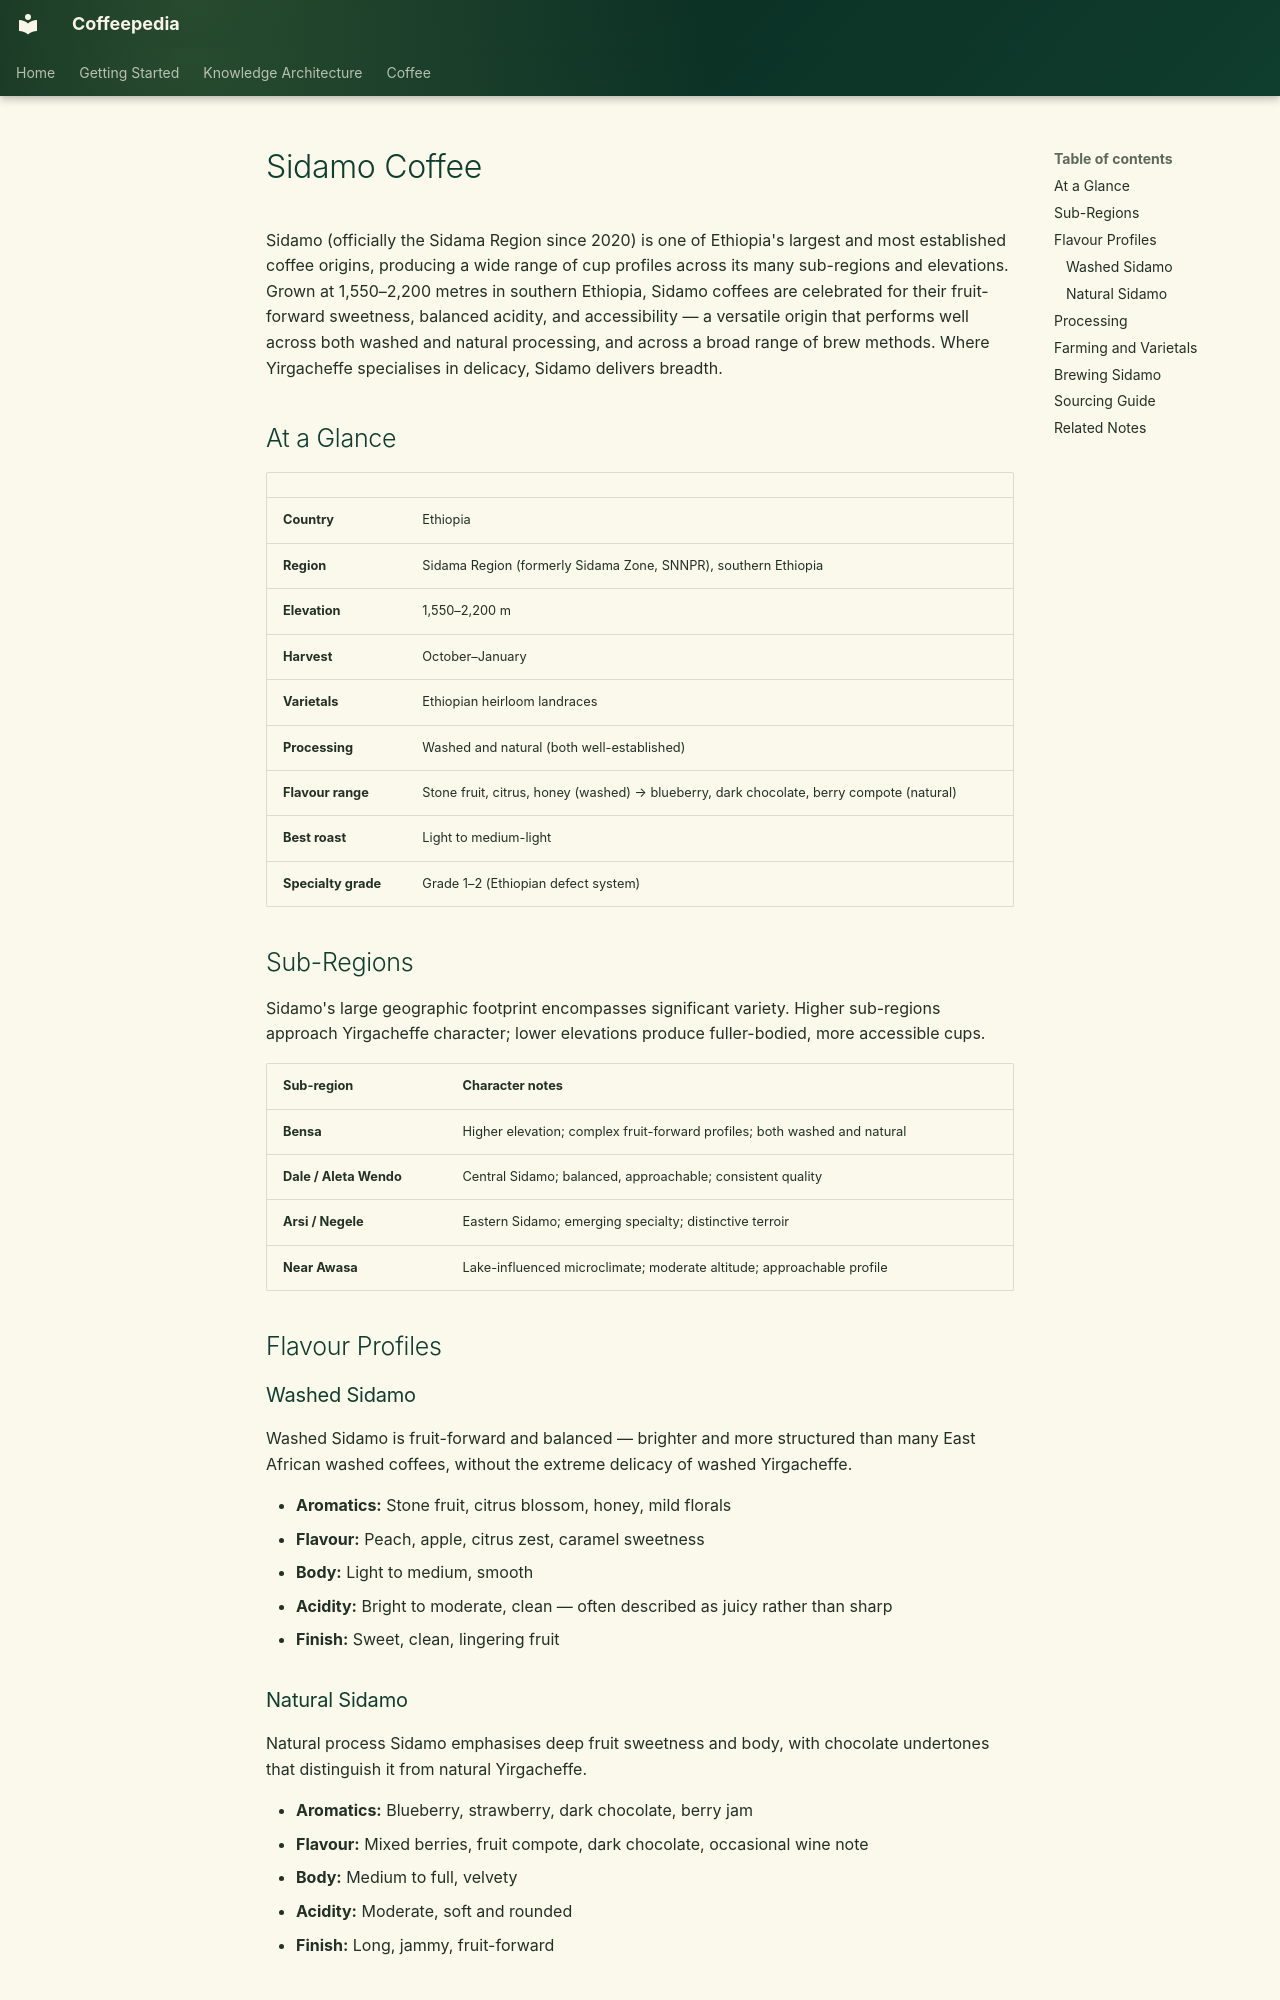

repository: Vauldt/all-about-coffee · page: coffee/coffee-geography/sidamo-coffee/index.html · generator: mkdocs

# Sidamo Coffee

Sidamo (officially the Sidama Region since 2020) is one of Ethiopia's largest and most established coffee origins, producing a wide range of cup profiles across its many sub-regions and elevations. Grown at 1,550–2,200 metres in southern Ethiopia, Sidamo coffees are celebrated for their fruit-forward sweetness, balanced acidity, and accessibility — a versatile origin that performs well across both washed and natural processing, and across a broad range of brew methods. Where Yirgacheffe specialises in delicacy, Sidamo delivers breadth.

## At a Glance

| | |
|---|---|
| **Country** | Ethiopia |
| **Region** | Sidama Region (formerly Sidama Zone, SNNPR), southern Ethiopia |
| **Elevation** | 1,550–2,200 m |
| **Harvest** | October–January |
| **Varietals** | Ethiopian heirloom landraces |
| **Processing** | Washed and natural (both well-established) |
| **Flavour range** | Stone fruit, citrus, honey (washed) → blueberry, dark chocolate, berry compote (natural) |
| **Best roast** | Light to medium-light |
| **Specialty grade** | Grade 1–2 (Ethiopian defect system) |

## Sub-Regions

Sidamo's large geographic footprint encompasses significant variety. Higher sub-regions approach Yirgacheffe character; lower elevations produce fuller-bodied, more accessible cups.

| Sub-region | Character notes |
|---|---|
| **Bensa** | Higher elevation; complex fruit-forward profiles; both washed and natural |
| **Dale / Aleta Wendo** | Central Sidamo; balanced, approachable; consistent quality |
| **Arsi / Negele** | Eastern Sidamo; emerging specialty; distinctive terroir |
| **Near Awasa** | Lake-influenced microclimate; moderate altitude; approachable profile |

## Flavour Profiles

### Washed Sidamo

Washed Sidamo is fruit-forward and balanced — brighter and more structured than many East African washed coffees, without the extreme delicacy of washed Yirgacheffe.

- **Aromatics:** Stone fruit, citrus blossom, honey, mild florals
- **Flavour:** Peach, apple, citrus zest, caramel sweetness
- **Body:** Light to medium, smooth
- **Acidity:** Bright to moderate, clean — often described as juicy rather than sharp
- **Finish:** Sweet, clean, lingering fruit

### Natural Sidamo

Natural process Sidamo emphasises deep fruit sweetness and body, with chocolate undertones that distinguish it from natural Yirgacheffe.

- **Aromatics:** Blueberry, strawberry, dark chocolate, berry jam
- **Flavour:** Mixed berries, fruit compote, dark chocolate, occasional wine note
- **Body:** Medium to full, velvety
- **Acidity:** Moderate, soft and rounded
- **Finish:** Long, jammy, fruit-forward
